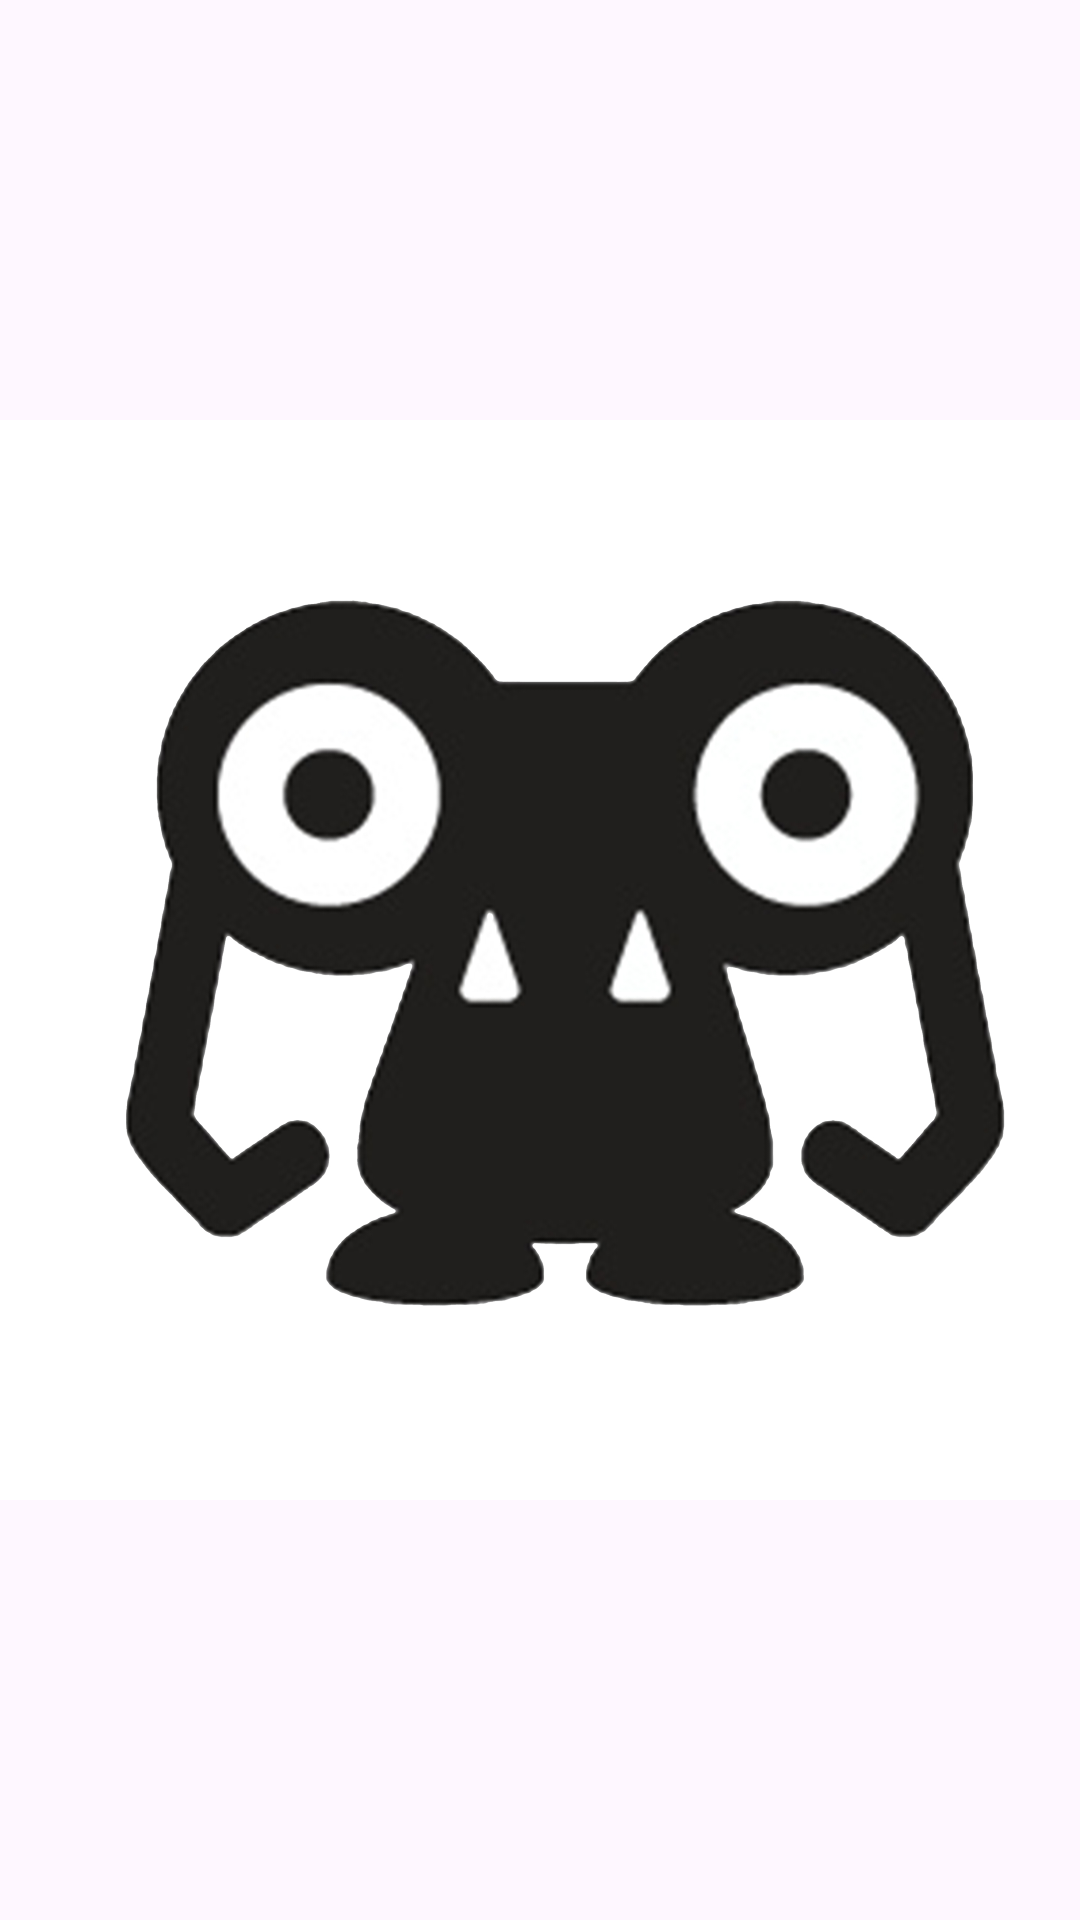

Reconstruct the res/layout file that produces this screen, plus the resources it refers to.
<!-- AndroidManifest.xml: application theme Theme.MADTicTacToe -->
<!-- res/layout/avatar_layout.xml -->
<?xml version="1.0" encoding="utf-8"?>
<LinearLayout xmlns:android="http://schemas.android.com/apk/res/android"
    xmlns:app="http://schemas.android.com/apk/res-auto"
    android:layout_width="match_parent"
    android:layout_height="wrap_content"
    android:layout_margin="64dp">

    <ImageView
        android:id="@+id/avatarImage"
        android:layout_width="0dp"
        android:layout_height="wrap_content"
        android:layout_weight="3"
        app:srcCompat="@drawable/avatar4" />
</LinearLayout>
<!-- resources referenced by this layout -->
<resources>
  <!-- drawable avatar4: jpg bitmap (drawable, 883376 bytes) -->
  <style name="Theme.MADTicTacToe" parent="Base.Theme.MADTicTacToe" />
  <style name="Base.Theme.MADTicTacToe" parent="Theme.Material3.DayNight.NoActionBar">
          
          
      </style>
</resources>
